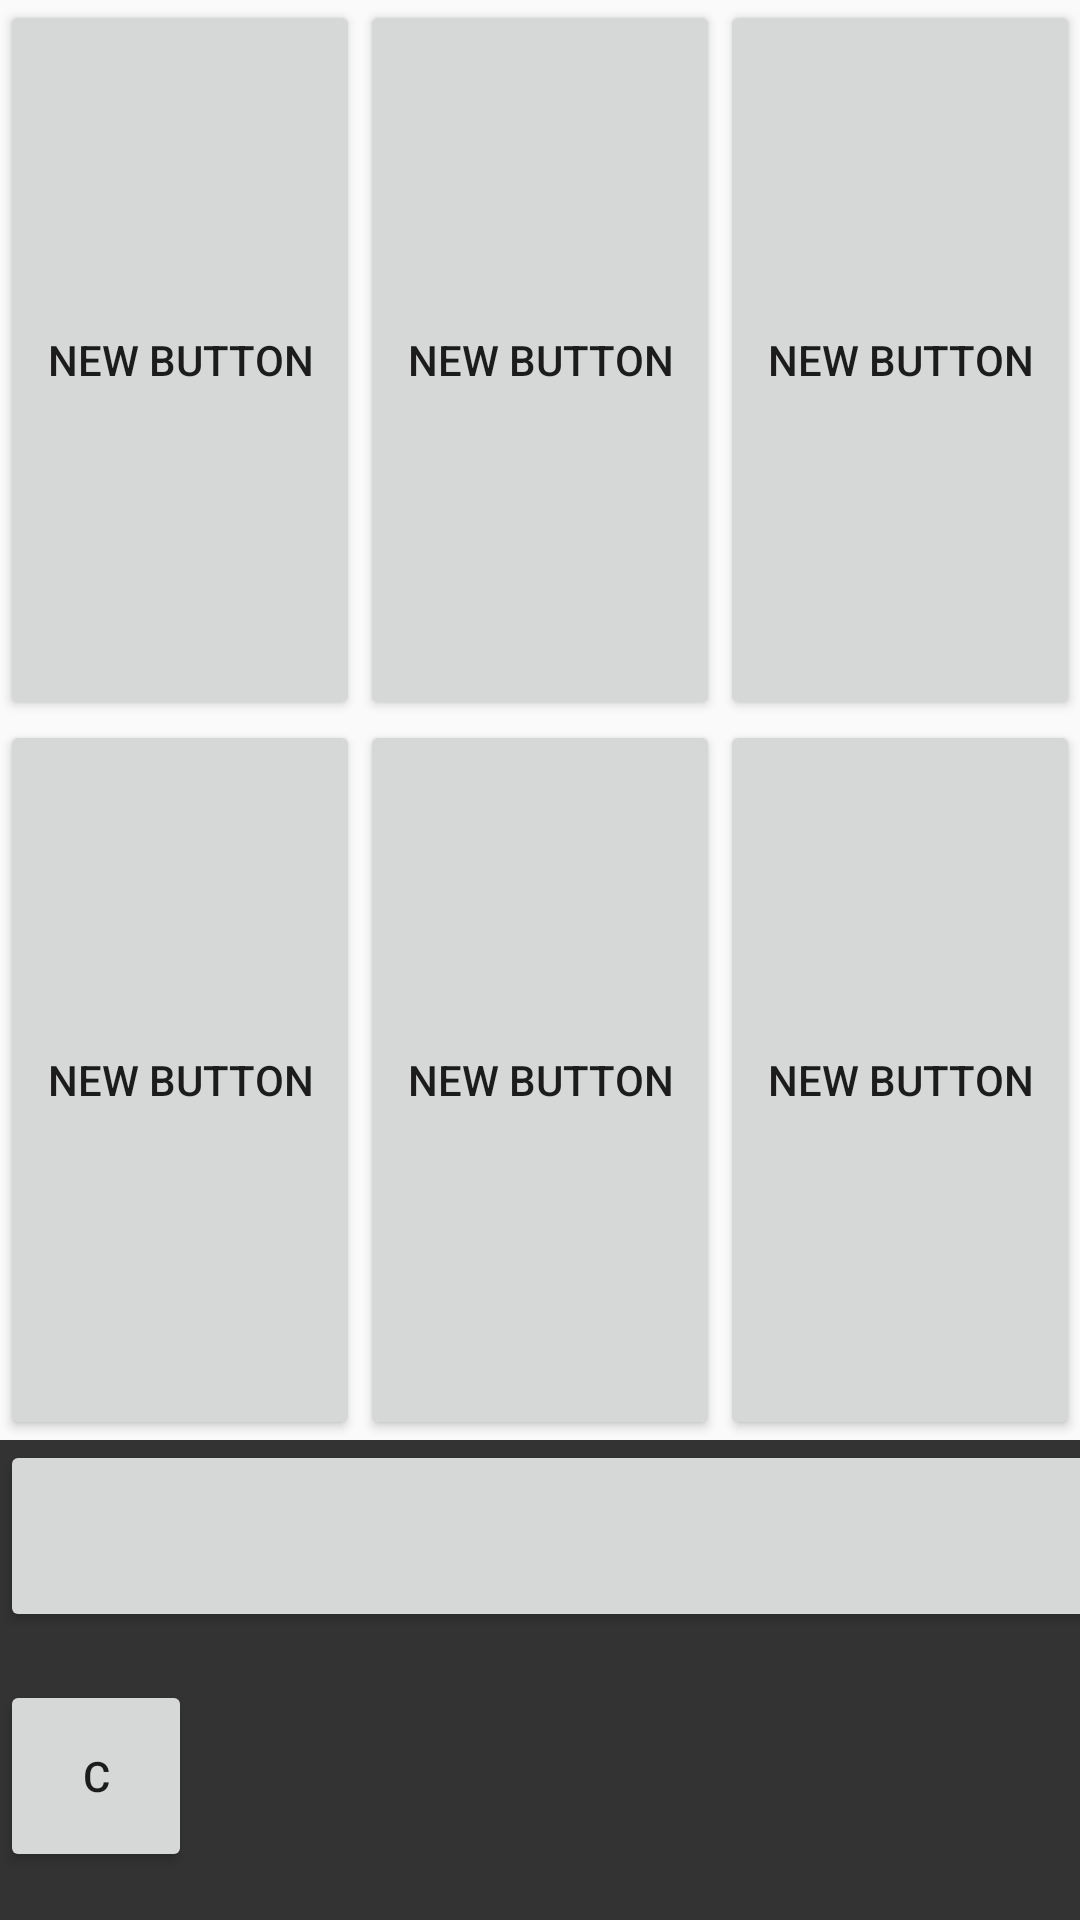

This screen was rendered from an Android layout file. Write that file and the resources it references.
<!-- AndroidManifest.xml: application theme AppTheme -->
<!-- res/layout/test_layout.xml -->
<?xml version="1.0" encoding="utf-8"?>
<LinearLayout xmlns:android="http://schemas.android.com/apk/res/android"
              android:layout_height="match_parent"
              android:layout_width="match_parent"
              android:orientation="vertical">

<GridLayout xmlns:app="http://schemas.android.com/apk/res-auto"
    android:layout_width="match_parent"
    android:layout_height="0dp"
    android:layout_weight="75"
    android:orientation="horizontal"
    android:columnCount="3">

    <FrameLayout
        android:layout_height="0dp"
        android:layout_width="0dp"
        android:layout_rowWeight="1"
        android:layout_columnWeight="1"
        android:layout_margin="0dp">
    <Button
        android:layout_width="match_parent"
        android:layout_height="match_parent"
        android:text="New Button"
        android:id="@+id/button2"
        android:layout_margin="0dp"
        android:padding="0dp"/></FrameLayout>

    <FrameLayout
        android:layout_height="0dp"
        android:layout_width="0dp"
        android:layout_rowWeight="1"
        android:layout_columnWeight="1"
        android:layout_margin="0dp">
        <Button
            android:layout_width="match_parent"
            android:layout_height="match_parent"
            android:text="New Button"
            android:id="@+id/button2"
            android:layout_margin="0dp"
            android:padding="0dp"/></FrameLayout>

    <FrameLayout
        android:layout_height="0dp"
        android:layout_width="0dp"
        android:layout_rowWeight="1"
        android:layout_columnWeight="1"
        android:layout_margin="0dp">
        <Button
            android:layout_width="match_parent"
            android:layout_height="match_parent"
            android:text="New Button"
            android:id="@+id/button2"
            android:layout_margin="0dp"
            android:padding="0dp"/></FrameLayout>
    <FrameLayout
        android:layout_height="0dp"
        android:layout_width="0dp"
        android:layout_rowWeight="1"
        android:layout_columnWeight="1"
        android:layout_margin="0dp">
        <Button
            android:layout_width="match_parent"
            android:layout_height="match_parent"
            android:text="New Button"
            android:id="@+id/button2"
            android:layout_margin="0dp"
            android:padding="0dp"/></FrameLayout>
    <FrameLayout
        android:layout_height="0dp"
        android:layout_width="0dp"
        android:layout_rowWeight="1"
        android:layout_columnWeight="1"
        android:layout_margin="0dp">
        <Button
            android:layout_width="match_parent"
            android:layout_height="match_parent"
            android:text="New Button"
            android:id="@+id/button2"
            android:layout_margin="0dp"
            android:padding="0dp"/></FrameLayout>
    <FrameLayout
        android:layout_height="0dp"
        android:layout_width="0dp"
        android:layout_rowWeight="1"
        android:layout_columnWeight="1"
        android:layout_margin="0dp">
        <Button
            android:layout_width="match_parent"
            android:layout_height="match_parent"
            android:text="New Button"
            android:id="@+id/button2"
            android:layout_margin="0dp"
            android:padding="0dp"/></FrameLayout>
</GridLayout>

<GridLayout
    android:layout_width="match_parent"
    android:layout_height="0dp"
    android:layout_weight="25"
    android:background="#333"
    android:columnCount="5"
    android:orientation="horizontal">

    <FrameLayout android:layout_rowWeight="1" android:layout_columnWeight="1">
        <Button
            android:layout_width="match_parent"
            android:layout_height="64dp"
            android:text="C"
            android:id="@+id/button2"/></FrameLayout>

    <FrameLayout android:layout_rowWeight="1" android:layout_columnWeight="1">
        <Button
            android:layout_width="match_parent"
            android:layout_height="64dp"
            android:text="C"
            android:id="@+id/button2"/></FrameLayout>

    <FrameLayout android:layout_rowWeight="1" android:layout_columnWeight="1">
        <Button
            android:layout_width="match_parent"
            android:layout_height="64dp"
            android:text="C"
            android:id="@+id/button2"/></FrameLayout>

    <FrameLayout android:layout_rowWeight="1" android:layout_columnWeight="1">
        <Button
            android:layout_width="64dp"
            android:layout_height="64dp"
            android:text="C"
            android:id="@+id/button2"/></FrameLayout>

    <FrameLayout android:layout_rowWeight="1" android:layout_columnWeight="1">
        <Button
            android:layout_width="64dp"
            android:layout_height="64dp"
            android:text="C"
            android:id="@+id/button2"/></FrameLayout>

    <FrameLayout android:layout_rowWeight="1" android:layout_columnWeight="1">
        <Button
            android:layout_width="64dp"
            android:layout_height="64dp"
            android:text="C"
            android:id="@+id/button2"/></FrameLayout>

    <FrameLayout android:layout_rowWeight="1" android:layout_columnWeight="1">
        <Button
            android:layout_width="64dp"
            android:layout_height="64dp"
            android:text="C"
            android:id="@+id/button2"/></FrameLayout>

    <FrameLayout android:layout_rowWeight="1" android:layout_columnWeight="1">
        <Button
            android:layout_width="64dp"
            android:layout_height="64dp"
            android:text="C"
            android:id="@+id/button2"/></FrameLayout>

    <FrameLayout android:layout_rowWeight="1" android:layout_columnWeight="1">
        <Button
            android:layout_width="64dp"
            android:layout_height="64dp"
            android:text="C"
            android:id="@+id/button2"/></FrameLayout>

</GridLayout>
</LinearLayout>
<!-- resources referenced by this layout -->
<resources>
  <style name="AppTheme" parent="Theme.AppCompat.Light">
          
          <item name="colorPrimary">@color/colorPrimary</item>
          <item name="colorPrimaryDark">@color/colorPrimaryDark</item>
          <item name="colorAccent">@color/colorAccent</item>
  
          
      </style>
  <color name="colorPrimary">#f5f5f5</color>
  <color name="colorPrimaryDark">#e0e0e0</color>
  <color name="colorAccent">#f2f1ef</color>
</resources>
